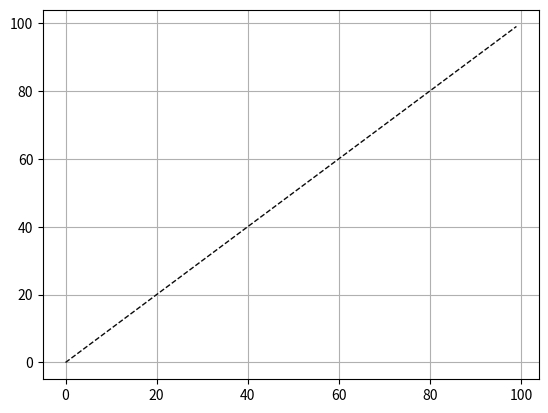

Python code for this plot:
# -*- coding: utf-8 -*-
"""
Created on Thu Nov 23 09:07:12 2017

@author: UFVJM
"""
import matplotlib.pyplot as plt
import numpy as np

iteracao = 100

indice = np.linspace (0, iteracao-1, iteracao)

x = np.linspace (0, iteracao-1, iteracao)

plt.plot(indice, x, color = '#0a0a0a', linestyle='dashed', linewidth=1, markerfacecolor='#ff0a0a')
plt.grid()
plt.show()